Run: headless pygame with SDL's dummy video driver; simulated clock (each Clock.tick advances the game by its frame time, no real sleeping); random seed 0; keys injected as events and as key.get_pressed() state; no mouse input.
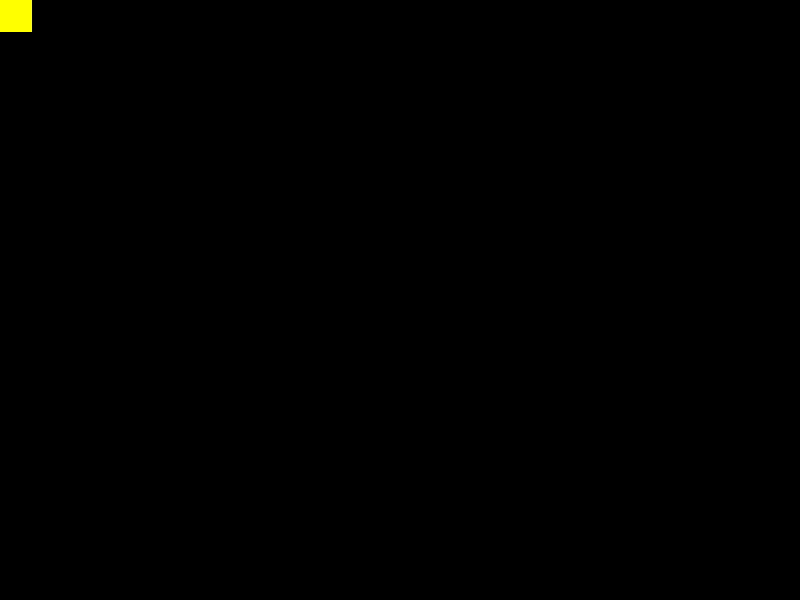
Frame 1 of 4 · flips 1–60 · no input
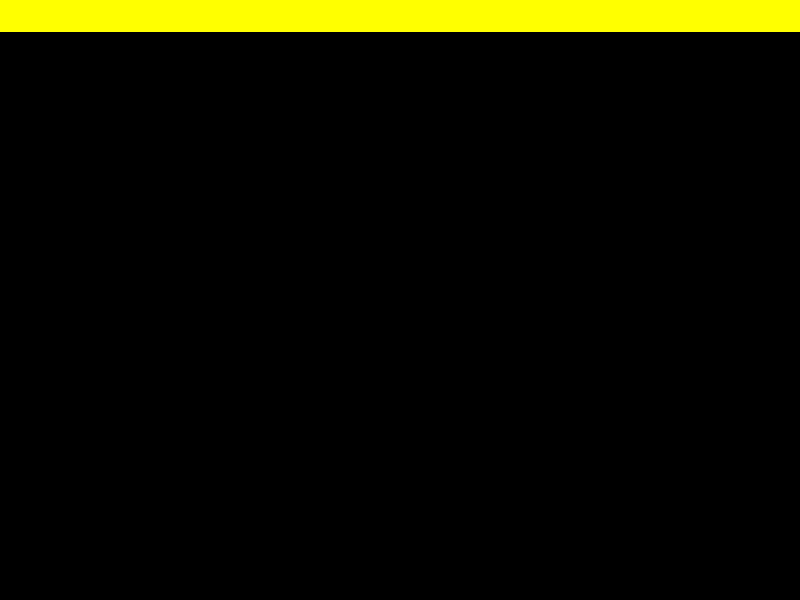
Frame 2 of 4 · flips 61–180 · tapped SPACE, RETURN · held RIGHT (→), D
Frame 3 of 4 · flips 181–300 · held DOWN (↓), S · screen unchanged from frame 2, image omitted
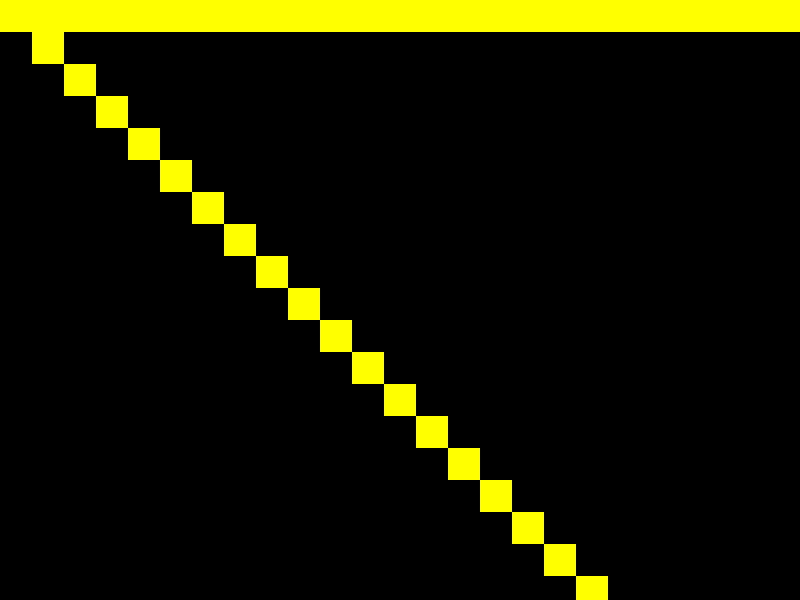
Frame 4 of 4 · flips 301–420 · held LEFT (←), A, UP (↑), W

The pygame program that drew these frames:

import pygame

SIZE = 800, 600
CELL = 32

FPS = 30

def init():
    pygame.init()
    global Screen
    Screen = pygame.display.set_mode(SIZE)

def main():
    clock = pygame.time.Clock()

    x, y = 0, 0
    vx, vy = 0, 0
    while True:
        for event in pygame.event.get():
            if event.type == pygame.QUIT:
                return
            elif event.type == pygame.KEYDOWN:
                key = event.key
                if key == pygame.K_LEFT:
                    vx = -1
                elif key == pygame.K_RIGHT:
                    vx = 1
                if key == pygame.K_UP:
                    vy = -1
                elif key == pygame.K_DOWN:
                    vy = 1
                if key == pygame.K_ESCAPE:
                    return
            if event.type == pygame.KEYUP:
                key = event.key
                if key in (pygame.K_LEFT, pygame.K_RIGHT):
                    vx = 0
                if key in (pygame.K_UP, pygame.K_DOWN):
                    vy = 0
        x += vx
        y += vy

        pygame.draw.rect(Screen, (255, 255,0), (x * CELL, y * CELL, CELL, CELL))

        pygame.display.update()
        clock.tick(FPS)


if __name__ == "__main__":
    init()
    try:
        main()
    finally:
        pygame.quit()
